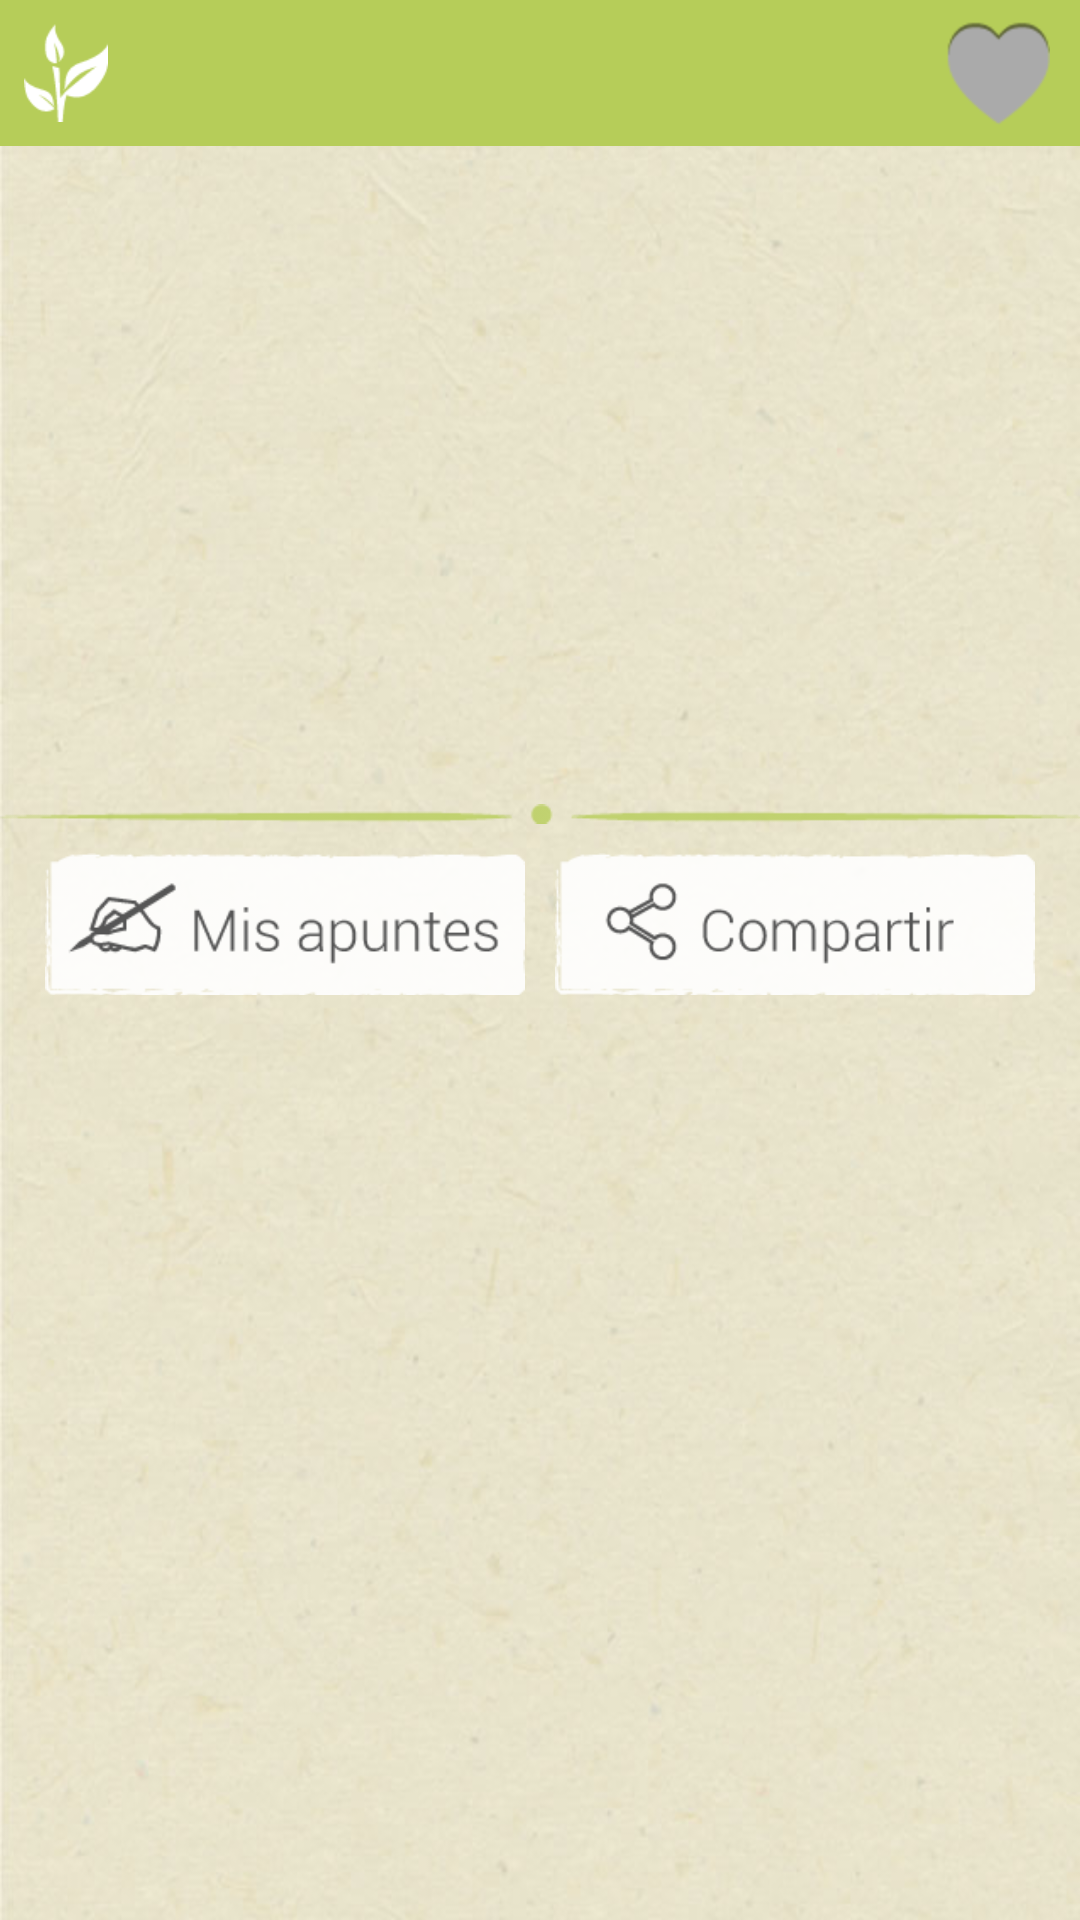

Produce the Android XML layout that renders to this screen, including the resource entries it uses.
<!-- AndroidManifest.xml: application theme AppTheme -->
<!-- res/layout/activity_herb_detail.xml -->
<LinearLayout xmlns:android="http://schemas.android.com/apk/res/android"
    xmlns:tools="http://schemas.android.com/tools"
    android:layout_width="match_parent"
    android:layout_height="match_parent"
    android:background="@drawable/fondo"
    android:orientation="vertical"
    tools:context=".HerbDetailActivity" >

    <RelativeLayout
        android:id="@+id/herb_detail_titlebar"
        android:layout_width="match_parent"
        android:layout_height="wrap_content"
        android:background="@color/verde" >

        <TextView
            android:id="@+id/herb_detail_title"
            android:layout_width="wrap_content"
            android:layout_height="wrap_content"
            android:layout_alignParentLeft="true"
            android:drawableLeft="@drawable/icono_titulo_ficha"
            android:drawablePadding="10dp"
            android:gravity="center_vertical"
            android:padding="8dp"
            android:textAppearance="?android:attr/textAppearanceLarge"
            android:textColor="@android:color/white" />

        <CheckBox
            android:id="@+id/herb_detail_favorite"
            android:layout_width="wrap_content"
            android:layout_height="wrap_content"
            android:layout_alignParentRight="true"
            android:layout_alignRight="@+id/herb_detail_title"
            android:layout_centerVertical="true"
            android:layout_marginRight="10dp"
            android:button="@drawable/checkbox_favorites" />
    </RelativeLayout>

    <HorizontalScrollView
        android:id="@+id/horizontalScrollView1"
        android:layout_width="match_parent"
        android:layout_height="0dp"
        android:layout_marginTop="10dp"
        android:layout_weight="2" >

        <LinearLayout
            android:layout_width="wrap_content"
            android:layout_height="match_parent"
            android:layout_gravity="center_vertical"
            android:orientation="horizontal" >

            <ImageView
                android:id="@+id/herb_detail_img1"
                android:layout_width="wrap_content"
                android:layout_height="wrap_content"
                android:layout_gravity="center"
                android:paddingLeft="20dp"
                android:paddingRight="20dp" />

            <ImageView
                android:id="@+id/herb_detail_img2"
                android:layout_width="wrap_content"
                android:layout_height="wrap_content"
                android:layout_gravity="center"
                android:paddingLeft="20dp"
                android:paddingRight="20dp" />

            <ImageView
                android:id="@+id/herb_detail_img3"
                android:layout_width="wrap_content"
                android:layout_height="wrap_content"
                android:layout_gravity="center"
                android:paddingLeft="20dp"
                android:paddingRight="20dp" />
        </LinearLayout>
    </HorizontalScrollView>

    <ImageView
        android:id="@+id/imageView4"
        android:layout_width="match_parent"
        android:layout_gravity="center_horizontal"
        android:layout_height="wrap_content"
        android:layout_marginTop="10dp"
        android:src="@drawable/separacion_ficha" />

    <LinearLayout
        android:layout_width="match_parent"
        android:layout_height="wrap_content"
        android:layout_marginBottom="5dp"
        android:layout_marginTop="5dp"
        android:paddingLeft="15dp"
        android:paddingRight="15dp" >

        <ImageButton
            android:id="@+id/imageButton1"
            android:layout_width="0dp"
            android:layout_height="wrap_content"
            android:layout_marginRight="5dp"
            android:layout_weight="1"
            android:background="@null"
            android:onClick="onAnnotationsClicked"
            android:scaleType="centerInside"
            android:src="@drawable/mis_apuntes" />

        <ImageButton
            android:id="@+id/imageButton2"
            android:layout_width="0dp"
            android:layout_height="wrap_content"
            android:layout_marginLeft="5dp"
            android:layout_weight="1"
            android:background="@null"
            android:onClick="onShareClicked"
            android:scaleType="centerInside"
            android:src="@drawable/compartir" />
    </LinearLayout>

    <ExpandableListView
        android:id="@+id/herb_detail_list"
        android:layout_width="match_parent"
        android:layout_height="0dp"
        android:layout_weight="3"
        android:cacheColorHint="@android:color/transparent"
        android:divider="@android:color/transparent"
        android:dividerHeight="2dp"
        android:groupIndicator="@null" >
    </ExpandableListView>

</LinearLayout>
<!-- resources referenced by this layout -->
<resources>
  <color name="verde">#B6CD59</color>
  <!-- drawable checkbox_favorites (drawable) -->
  <?xml version="1.0" encoding="utf-8"?>
  <selector xmlns:android="http://schemas.android.com/apk/res/android">
  
      <item android:drawable="@drawable/fav" android:state_checked="true" android:state_focused="true"/>
      <item android:drawable="@drawable/fav_gris" android:state_checked="false" android:state_focused="true"/>
      <item android:drawable="@drawable/fav_gris" android:state_checked="false"/>
      <item android:drawable="@drawable/fav" android:state_checked="true"/>
  
  </selector>
  <!-- drawable compartir: png bitmap (drawable-hdpi, 4832 bytes) -->
  <!-- drawable fondo: jpg bitmap (drawable-hdpi, 42436 bytes) -->
  <!-- drawable icono_titulo_ficha: png bitmap (drawable-xhdpi, 1047 bytes) -->
  <!-- drawable mis_apuntes: png bitmap (drawable-hdpi, 5231 bytes) -->
  <!-- drawable separacion_ficha: png bitmap (drawable-hdpi, 604 bytes) -->
  <style name="AppTheme" parent="AppBaseTheme">
          
      </style>
  <!-- drawable fav: png bitmap (drawable-hdpi, 1133 bytes) -->
  <!-- drawable fav_gris: png bitmap (drawable-hdpi, 1122 bytes) -->
  <style name="AppBaseTheme" parent="android:Theme.Light.NoTitleBar">
          
      </style>
</resources>
